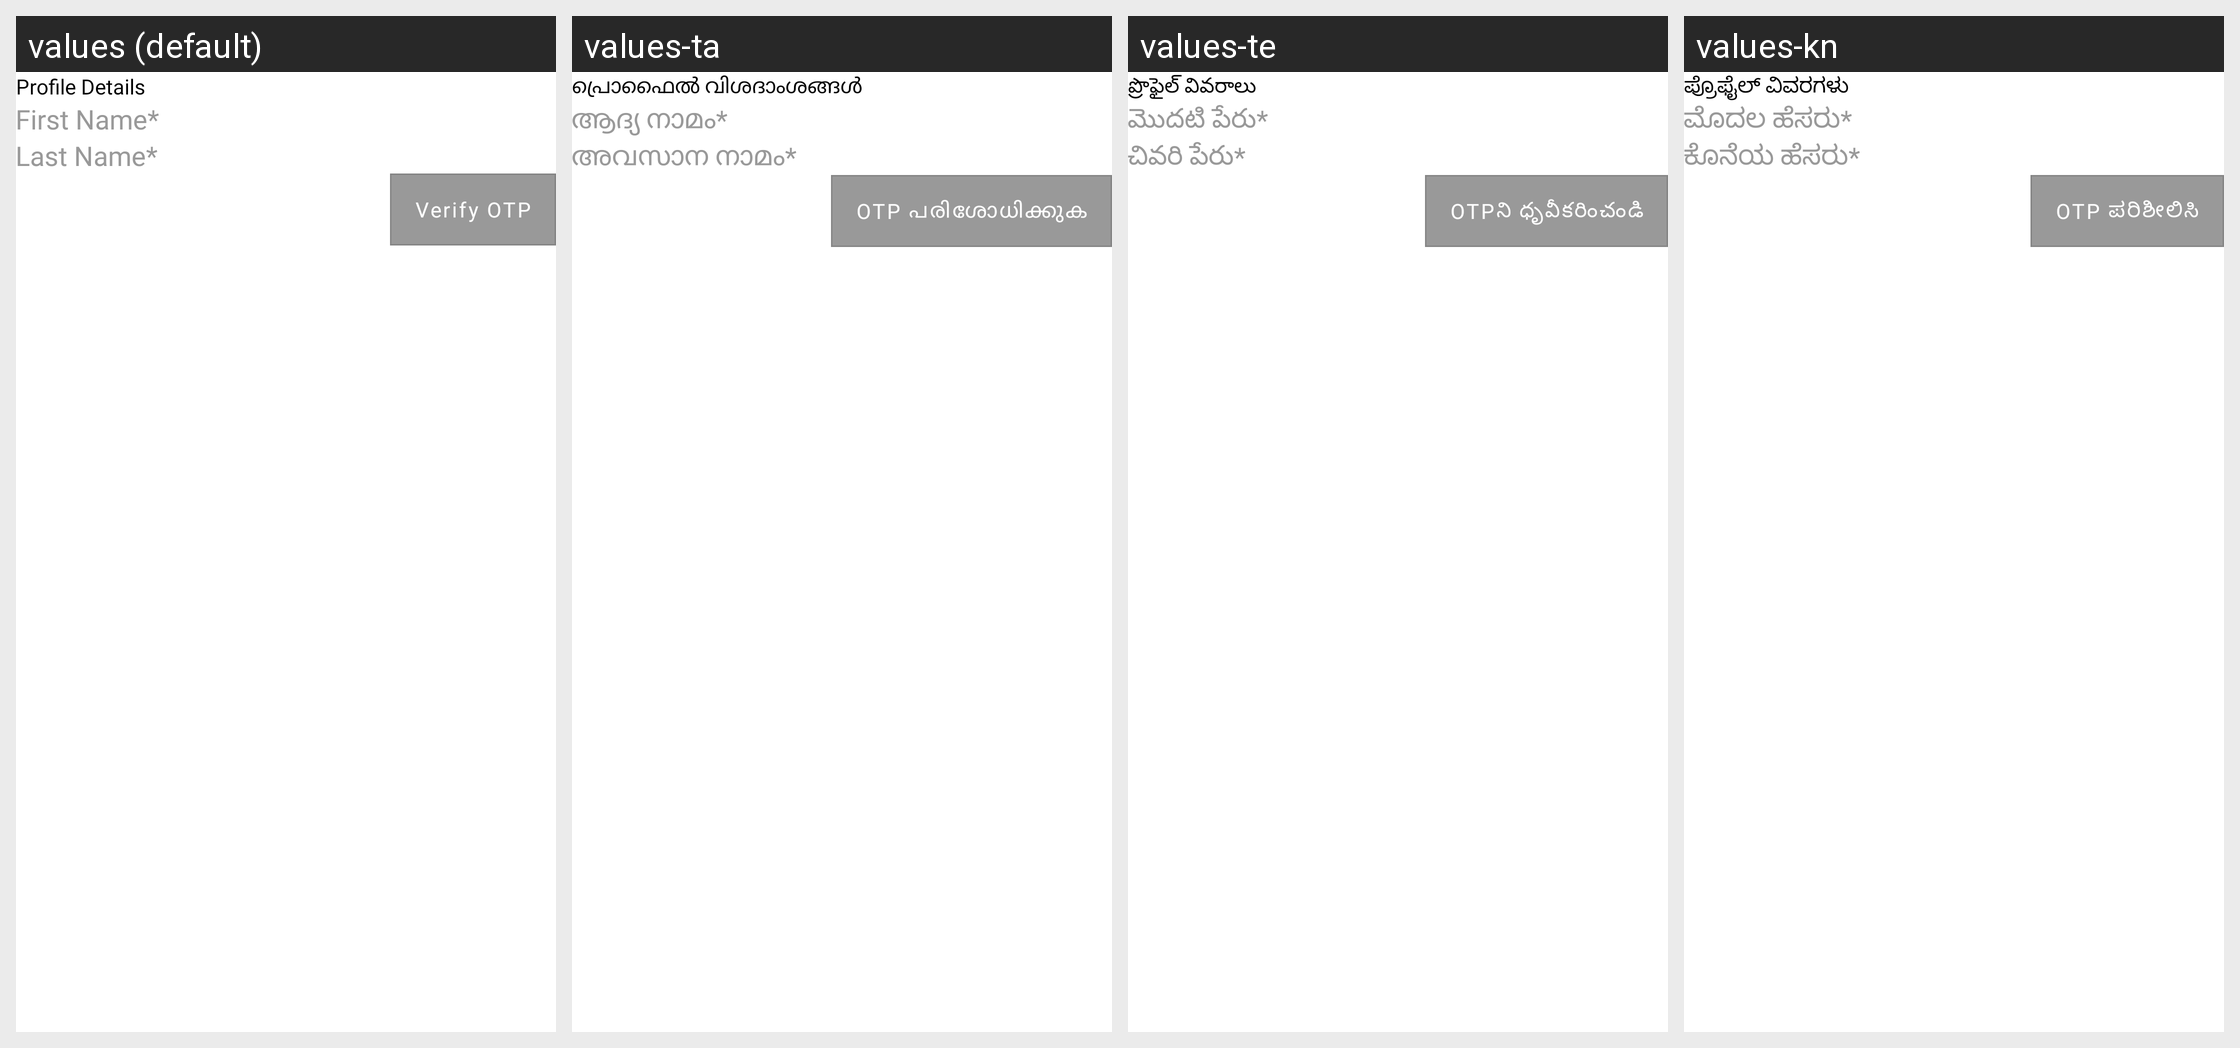

The same Android screen rendered under several of its app's locales, left to right. List the strings drawn on it with the default value and each locale's translation.
Android screen res/layout/quick_registration1.xml rendered under 4 locales, left to right: values (default), values-ta, values-te, values-kn. Device: Nexus 5 (rendered at 1080×1920; each locale shown at half size, 540×960, under a caption strip naming it); theme Theme.StreetSaarthi.
Other locales in the repository, not shown: values-as, values-bn, values-gu, values-hi, values-ml, values-mr, values-pa, values-ur.
Strings drawn on this screen, with the default value and each locale's value (text and hints the layout hard-codes, and strings that could not be matched under every locale, appear in the picture but are not listed):

profile_details
  values: Profile Details
  values-ta: പ്രൊഫൈൽ വിശദാംശങ്ങൾ
  values-te: ప్రొఫైల్ వివరాలు
  values-kn: ಪ್ರೊಫೈಲ್ ವಿವರಗಳು

first_nameStar
  values: First Name*
  values-ta: ആദ്യ നാമം*
  values-te: మొదటి పేరు*
  values-kn: ಮೊದಲ ಹೆಸರು*

last_nameStar
  values: Last Name*
  values-ta: അവസാന നാമം*
  values-te: చివరి పేరు*
  values-kn: ಕೊನೆಯ ಹೆಸರು*

send_otp
  values: Send OTP
  values-ta: OTP അയയ്‌ക്കുക
  values-te: OTP పంపండి
  values-kn: OTP ಕಳುಹಿಸಿ

verify_otp
  values: Verify OTP
  values-ta: OTP പരിശോധിക്കുക
  values-te: OTPని ధృవీకరించండి
  values-kn: OTP ಪರಿಶೀಲಿಸಿ
